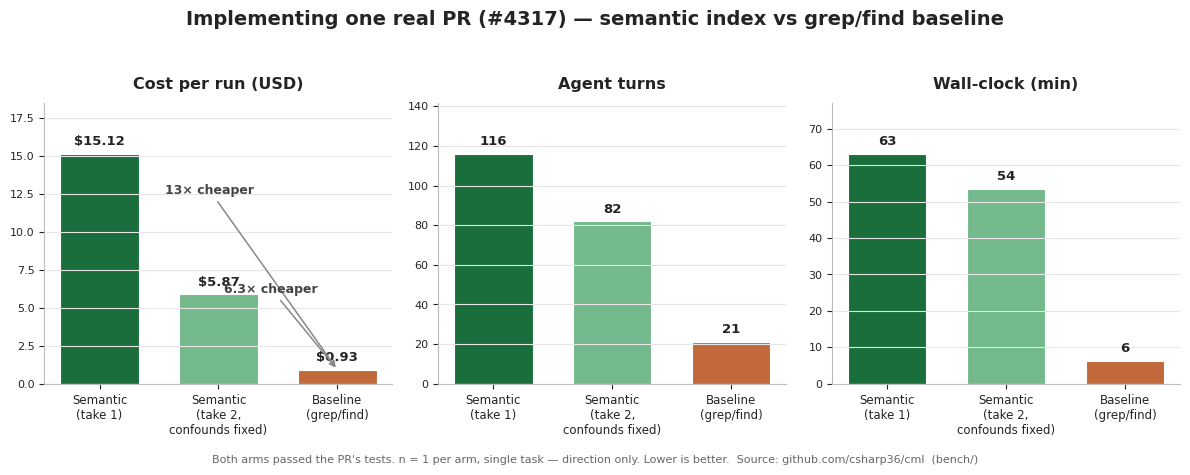

The matplotlib source for this figure: (Note: this script raises an exception after producing the figure.)
#!/usr/bin/env python3
"""Generate the headline figure for the findings writeup / Medium article.
Real numbers from the isolated runs (n=1/arm): take 1 (pre-confound-fix) and
take 2 (post-fix). PR #4317, hazelcast."""
import matplotlib
matplotlib.use("Agg")
import matplotlib.pyplot as plt

# Medium editorial palette: charcoal text, light grid, white bg.
INK = "#242424"; GRID = "#E6E6E6"
plt.rcParams.update({
    "text.color": INK, "axes.labelcolor": INK,
    "xtick.color": INK, "ytick.color": INK,
    "axes.edgecolor": "#BBBBBB",
    "font.family": "DejaVu Sans",
})

# (label, cost_usd, turns, wall_min, color)
SEMANTIC = "#1A6E3C"   # Medium green (dark) = semantic / index arm
SEMANTIC2 = "#74B98C"  # Medium green (light) = semantic after fixes
BASELINE = "#C2693C"   # muted terracotta = grep/find baseline

bars = [
    ("Semantic\n(take 1)", 15.12, 116, 63.1, SEMANTIC),
    ("Semantic\n(take 2,\nconfounds fixed)", 5.87, 82, 53.5, SEMANTIC2),
    ("Baseline\n(grep/find)", 0.93, 21, 6.3, BASELINE),
]
labels  = [b[0] for b in bars]
colors  = [b[4] for b in bars]
metrics = [
    ("Cost per run (USD)", [b[1] for b in bars], lambda v: f"${v:,.2f}"),
    ("Agent turns",        [b[2] for b in bars], lambda v: f"{v:,.0f}"),
    ("Wall-clock (min)",   [b[3] for b in bars], lambda v: f"{v:,.0f}"),
]

fig, axes = plt.subplots(1, 3, figsize=(12, 4.6))
fig.suptitle("Implementing one real PR (#4317) — semantic index vs grep/find baseline",
             fontsize=14, fontweight="bold", y=0.99)

for ax, (title, vals, fmt) in zip(axes, metrics):
    xs = range(len(vals))
    b = ax.bar(xs, vals, color=colors, width=0.66, edgecolor="white", linewidth=0.8)
    ax.set_title(title, fontsize=11.5, fontweight="bold", pad=10)
    ax.set_xticks(list(xs))
    ax.set_xticklabels(labels, fontsize=8.5)
    ax.set_ylim(0, max(vals) * 1.22)
    for rect, v in zip(b, vals):
        ax.text(rect.get_x() + rect.get_width() / 2, v + max(vals) * 0.025,
                fmt(v), ha="center", va="bottom", fontsize=9.5, fontweight="bold")
    ax.spines[["top", "right"]].set_visible(False)
    ax.tick_params(axis="y", labelsize=8)
    ax.grid(axis="y", color=GRID, linewidth=0.8)

# ratio annotations on the cost panel (the headline)
cost_ax = axes[0]
cost_ax.annotate("13× cheaper", xy=(2, 0.93), xytext=(0.55, 12.5),
                 fontsize=9, color="#444", fontweight="bold",
                 arrowprops=dict(arrowstyle="->", color="#888", lw=1.1))
cost_ax.annotate("6.3× cheaper", xy=(2, 0.93), xytext=(1.05, 6.0),
                 fontsize=9, color="#444", fontweight="bold",
                 arrowprops=dict(arrowstyle="->", color="#888", lw=1.1))

fig.text(0.5, 0.005,
         "Both arms passed the PR's tests. n = 1 per arm, single task — direction only. "
         "Lower is better.  Source: github.com/csharp36/cml  (bench/)",
         ha="center", fontsize=8, color="#666")

fig.tight_layout(rect=[0, 0.03, 1, 0.95])
out = "docs/superpowers/results/figure-cost-turns-wall.png"  # tracked, next to the writeup
fig.savefig(out, dpi=160, bbox_inches="tight", facecolor="white")
print("wrote", out)
